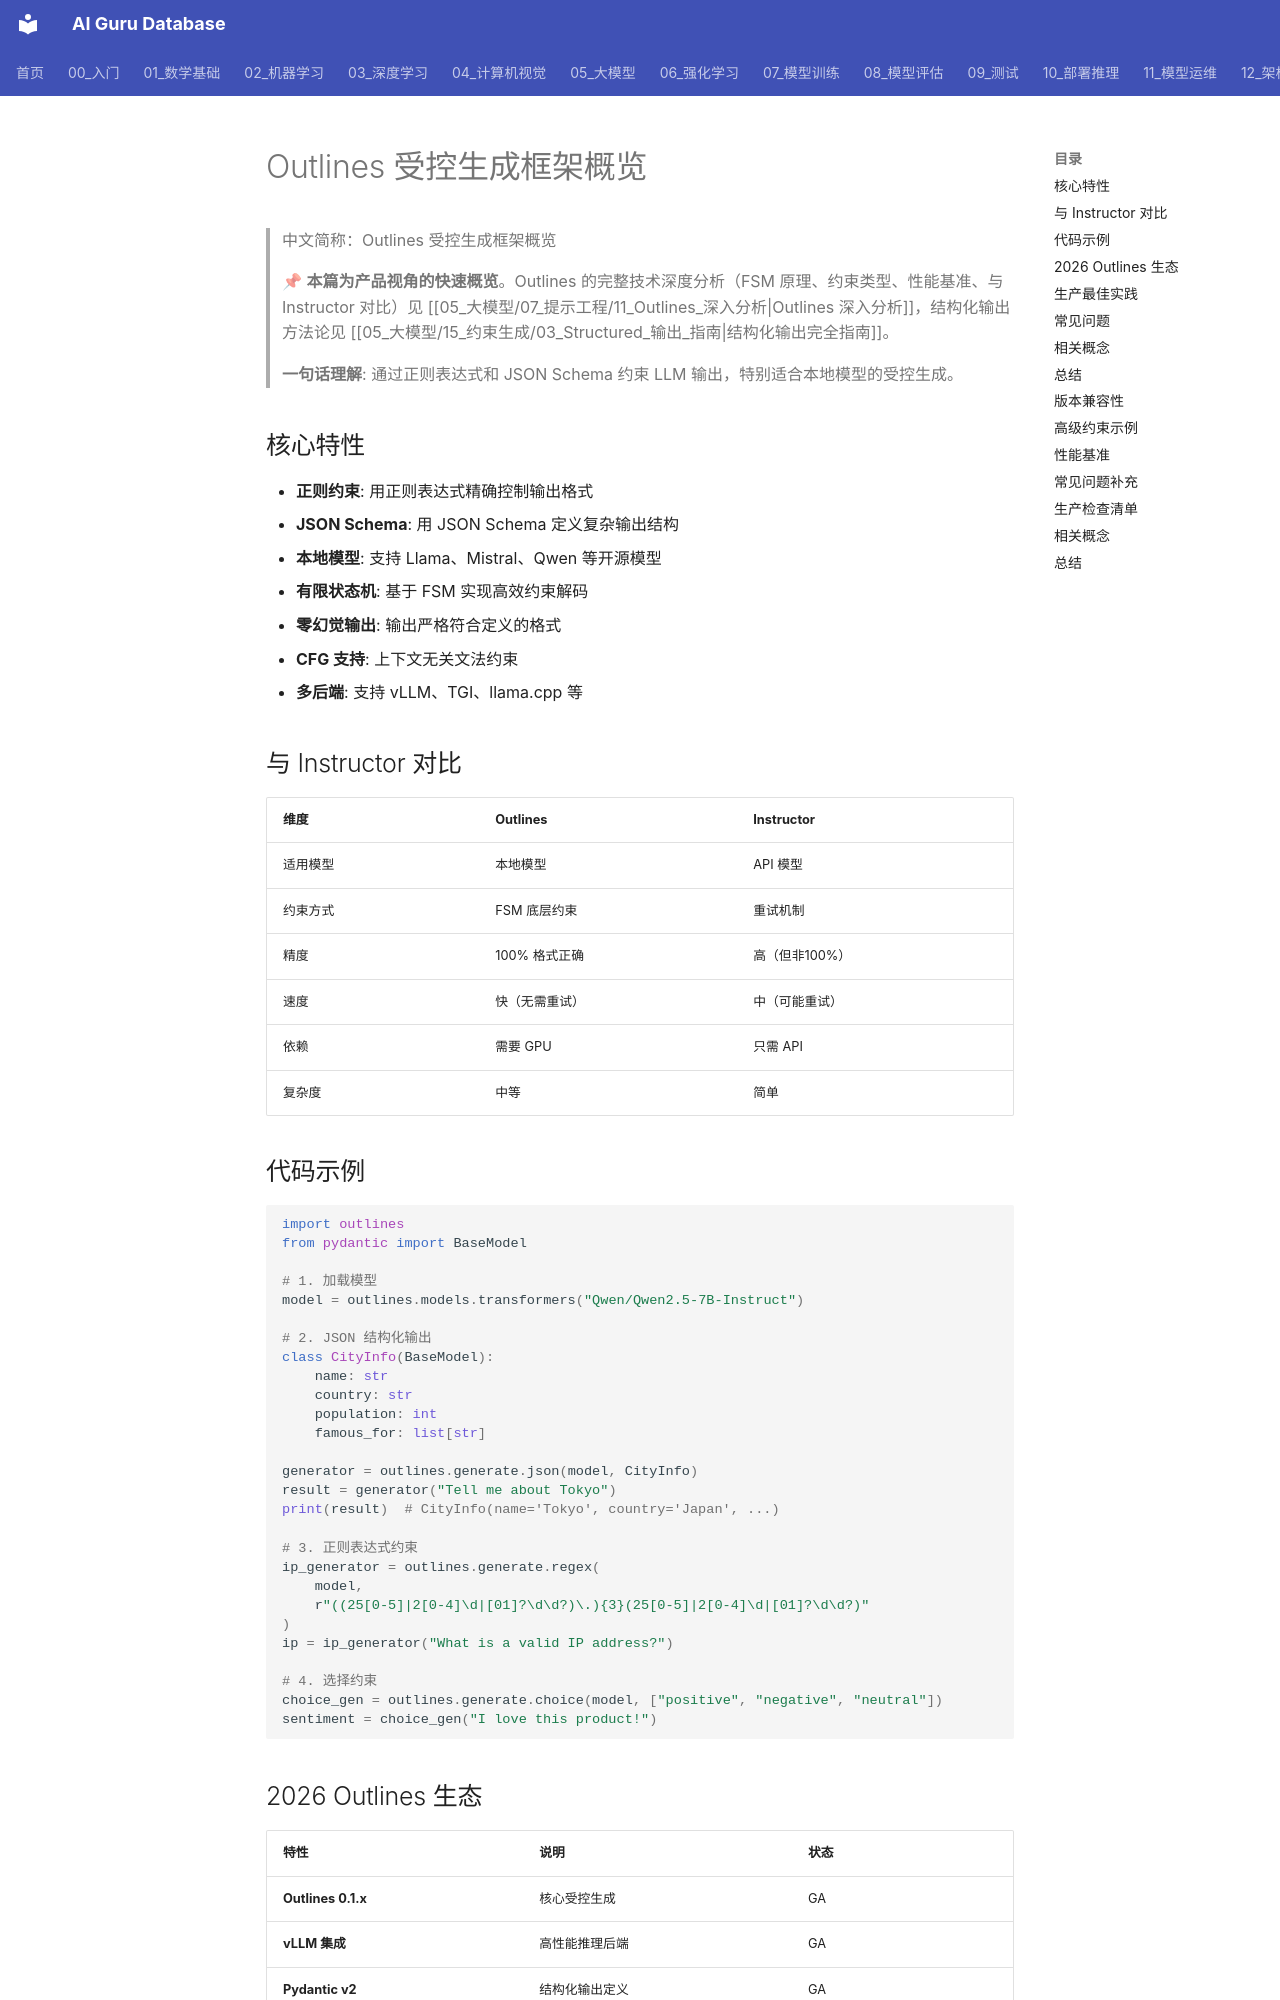

repository: ai-guru-global/ai-guru-database · page: 05_大模型/12_LLM产品/08_outlines_概览/index.html · generator: mkdocs

---
title: "Outlines 受控生成框架概览"
category: "05-nlp-llms"
tags: ["tool", "structured-output", "outlines", "controlled-generation", "local-llm"]
summary: "通过正则表达式和 JSON Schema 约束 LLM 输出的受控生成框架，特别适合本地模型，基于有限状态机实现精确输出控制。"
sources:
  - "https://github.com/dottxt-ai/outlines"
created: 2026-06-12
updated: 2026-07-10
lifecycle: reviewed
tier: supporting
aliases:
  - "Outlines Overview"
  - "outlines overview"
  - outlines_overview

name_zh: "Outlines 受控生成框架概览"
---
# Outlines 受控生成框架概览

> 中文简称：Outlines 受控生成框架概览

> 📌 **本篇为产品视角的快速概览**。Outlines 的完整技术深度分析（FSM 原理、约束类型、性能基准、与 Instructor 对比）见 [[05_大模型/07_提示工程/11_Outlines_深入分析|Outlines 深入分析]]，结构化输出方法论见 [[05_大模型/15_约束生成/03_Structured_输出_指南|结构化输出完全指南]]。

> **一句话理解**: 通过正则表达式和 JSON Schema 约束 LLM 输出，特别适合本地模型的受控生成。

## 核心特性

- **正则约束**: 用正则表达式精确控制输出格式
- **JSON Schema**: 用 JSON Schema 定义复杂输出结构
- **本地模型**: 支持 Llama、Mistral、Qwen 等开源模型
- **有限状态机**: 基于 FSM 实现高效约束解码
- **零幻觉输出**: 输出严格符合定义的格式
- **CFG 支持**: 上下文无关文法约束
- **多后端**: 支持 vLLM、TGI、llama.cpp 等

## 与 Instructor 对比

| 维度 | Outlines | Instructor |
|------|----------|------------|
| 适用模型 | 本地模型 | API 模型 |
| 约束方式 | FSM 底层约束 | 重试机制 |
| 精度 | 100% 格式正确 | 高（但非100%） |
| 速度 | 快（无需重试） | 中（可能重试） |
| 依赖 | 需要 GPU | 只需 API |
| 复杂度 | 中等 | 简单 |
